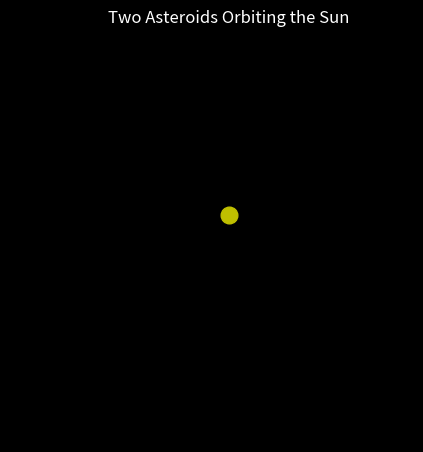

Write Python code to recreate this figure.
import numpy as np
import matplotlib.pyplot as plt
from matplotlib.animation import FuncAnimation

# Constants
G = 6.6743e-11
M = 1.9891e30
dt = 60 * 60 * 24
skip_frames = 10 

# Initial conditions
x1, y1 = 149597871000, 0.0
r0 = 149597871000
vx1, vy1 = 0.0, 29784.8

x2, y2 = 149597871000, 0.0
vx2, vy2 = 0.0, 29784.8

# Set up figure
fig, ax = plt.subplots()
fig.patch.set_facecolor('black')
ax.set_facecolor('black')
ax.set_xlim(-1.2e12, 1.2e12)
ax.set_ylim(-1.2e12, 1.2e12)
ax.set_aspect('equal')
ax.set_title("Two Asteroids Orbiting the Sun", color='white')

# Plot the Sun
ax.plot(0, 0, 'yo', markersize=12)

# Asteroid plot objects
asteroid1, = ax.plot([], [], 'ro', markersize=6)
trail1, = ax.plot([], [], 'r-', linewidth=1)

asteroid2, = ax.plot([], [], 'go', markersize=6)
trail2, = ax.plot([], [], 'g-', linewidth=1)

# Trail data
x_data1, y_data1 = [], []
x_data2, y_data2 = [], []

def physics_step():
    global x1, y1, vx1, vy1, x2, y2, vx2, vy2

    # Asteroid 1
    r1 = np.sqrt(x1**2 + y1**2)
    ax1 = -G * M * x1 / r1**3
    ay1 = -G * M * y1 / r1**3
    vx1 += ax1 * dt
    vy1 += ay1 * dt
    x1 += vx1 * dt
    y1 += vy1 * dt

    # Asteroid 2
    r2 = np.sqrt(x2**2 + y2**2)
    ax2 = -G * M * x2 / r2**3 + 1.3e8 * x2 / r2**2
    ay2 = -G * M * y2 / r2**3 + 1.3e8 * y2 / r2**2
    vx2 += ax2 * dt
    vy2 += ay2 * dt
    #x2 += vx2 * dt
    #y2 += vy2 * dt
    


# Animation frame update
def update(frame):
    for _ in range(skip_frames):  # Simulate N frames before rendering
        physics_step()

    x_data1.append(x1)
    y_data1.append(y1)
    asteroid1.set_data([x1], [y1])
    trail1.set_data(x_data1, y_data1)

    x_data2.append(x2)
    y_data2.append(y2)
    asteroid2.set_data([x2], [y2])
    trail2.set_data(x_data2, y_data2)

    return asteroid1, trail1, asteroid2, trail2

# Animate
ani = FuncAnimation(fig, update, frames=1000, init_func=lambda: (asteroid1, trail1, asteroid2, trail2), blit=True, interval=1)
plt.show()
